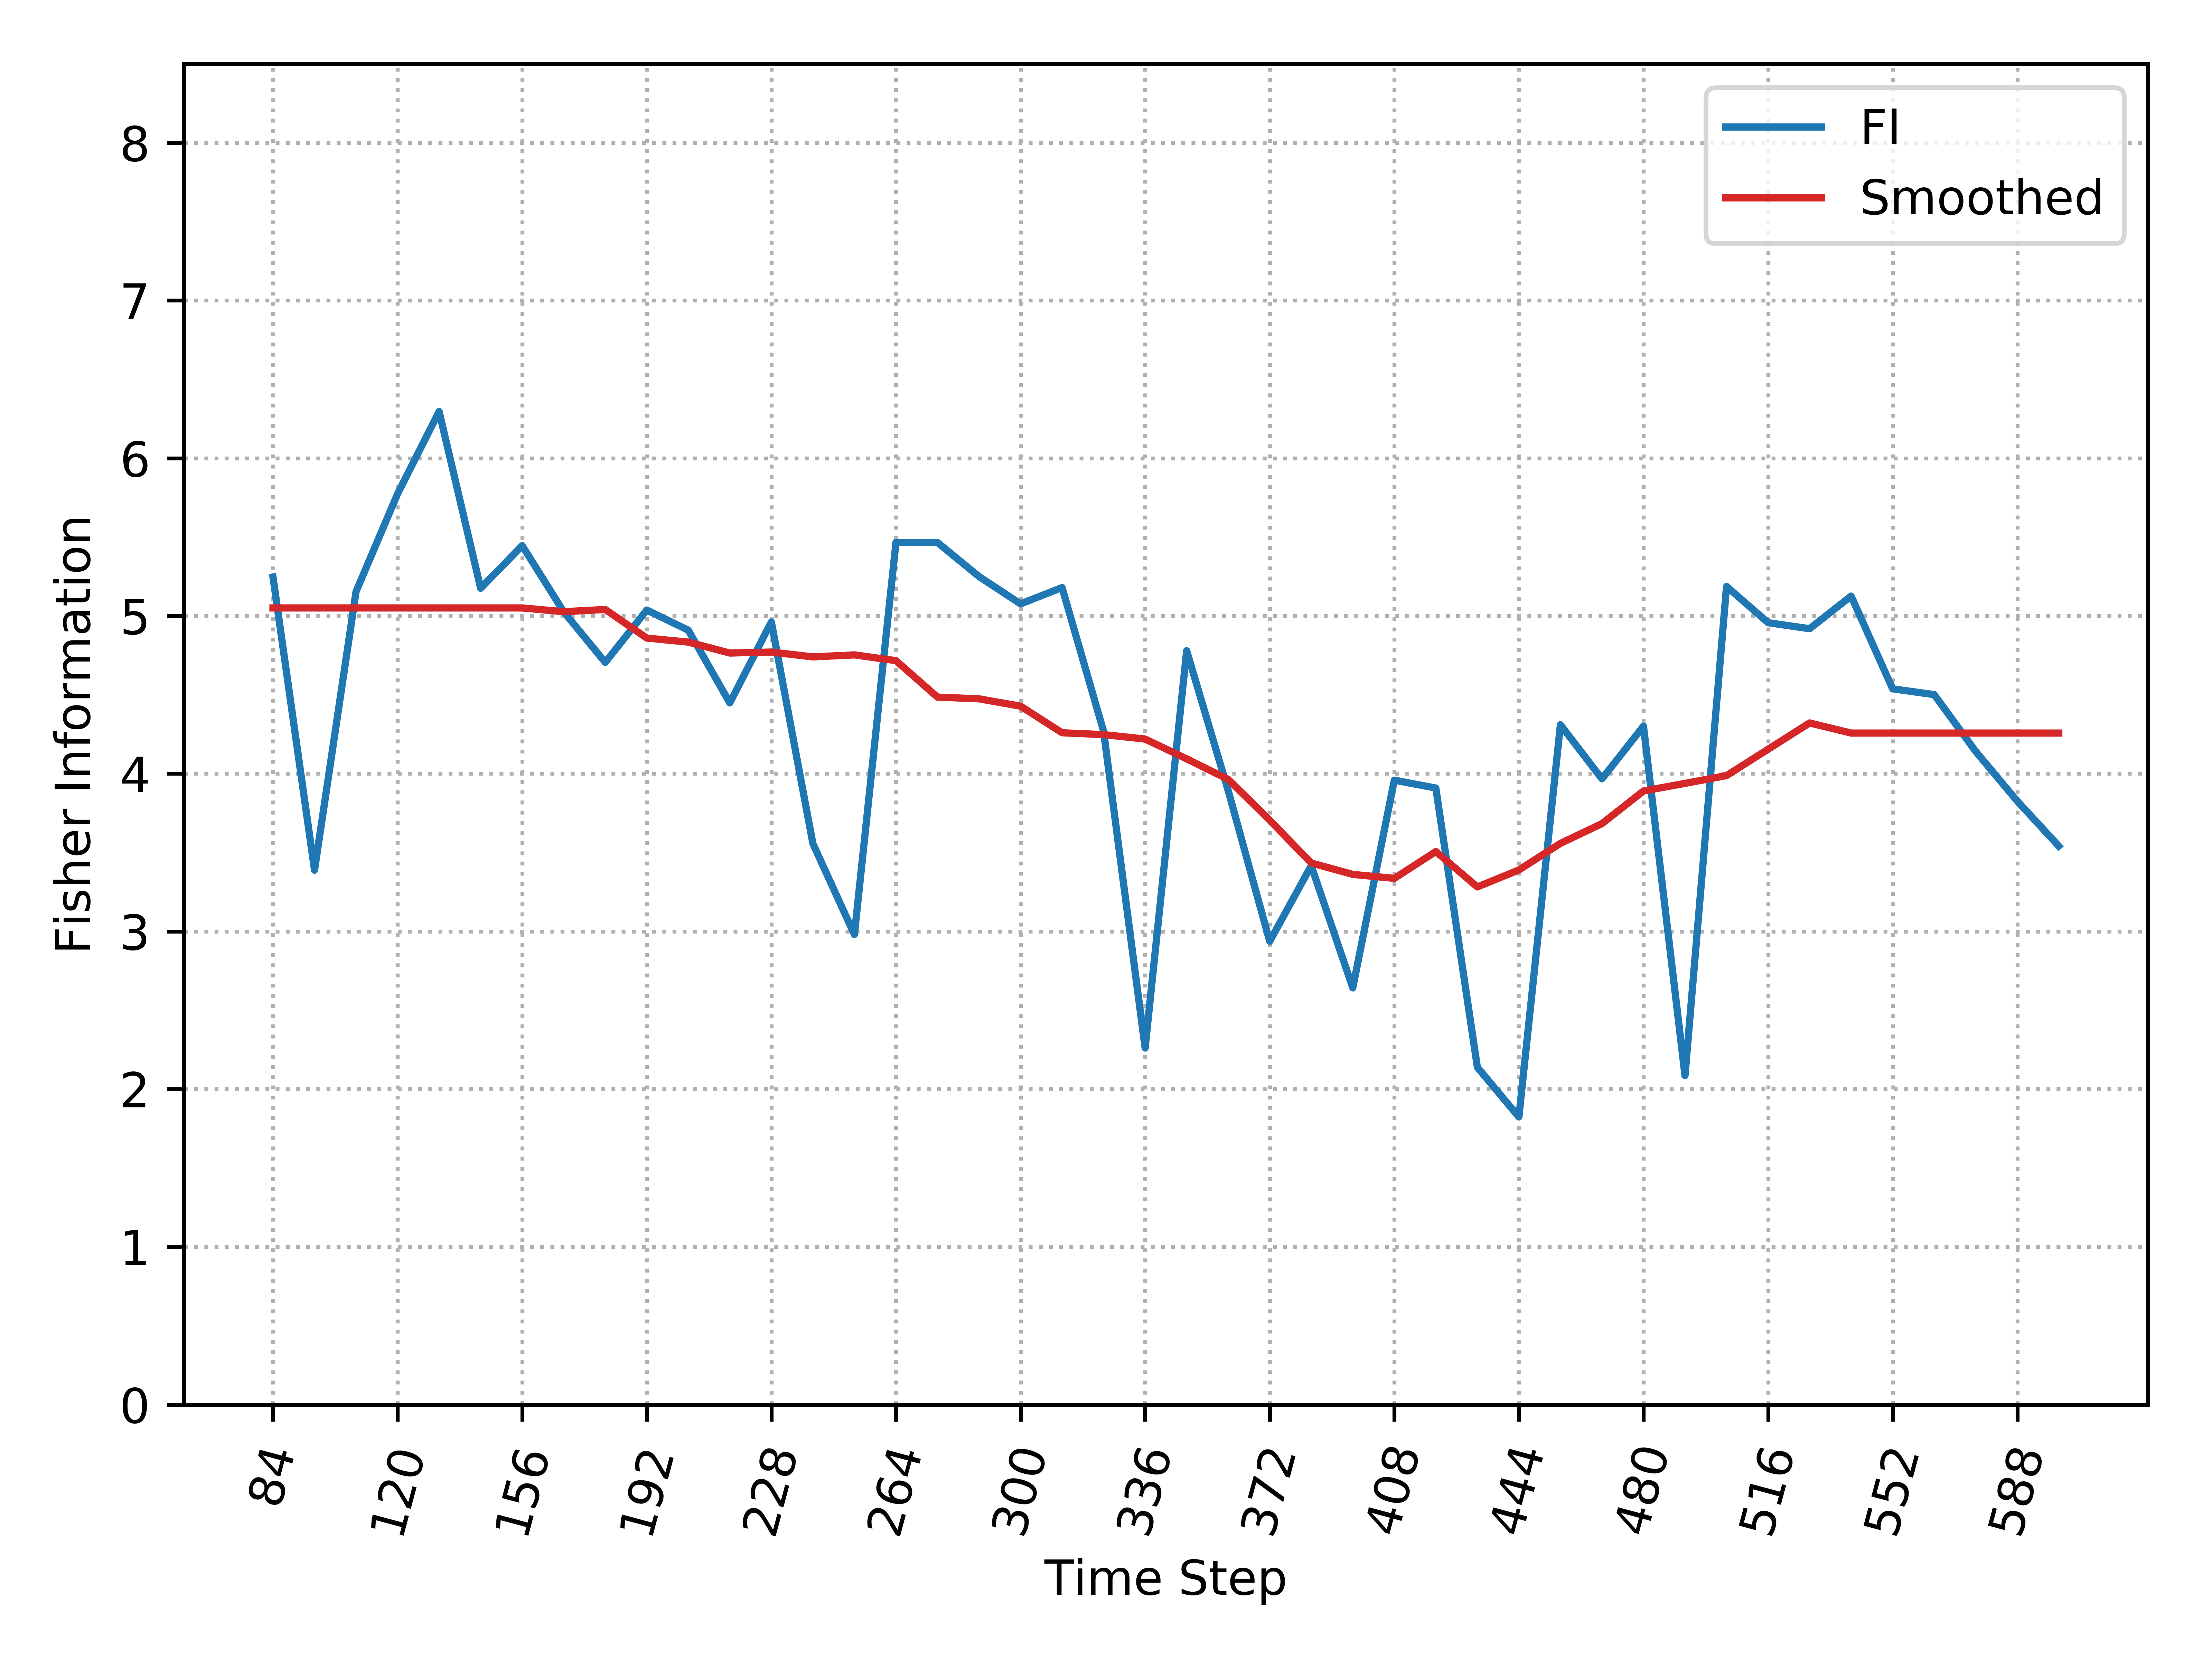

The data file committed next to this chart (first rows):
, Time_Step, FI, Smooth_FI
0, 84, 5.247, 5.051
1, 96, 3.388, 5.051
2, 108, 5.155, 5.051
3, 120, 5.775, 5.051
4, 132, 6.296, 5.051
5, 144, 5.176, 5.051
6, 156, 5.446, 5.051
7, 168, 5.026, 5.027
8, 180, 4.705, 5.041
9, 192, 5.037, 4.86
10, 204, 4.91, 4.834
11, 216, 4.449, 4.765
12, 228, 4.962, 4.771
13, 240, 3.557, 4.74
14, 252, 2.98, 4.753
15, 264, 5.466, 4.717
16, 276, 5.466, 4.485
17, 288, 5.25, 4.475
18, 300, 5.077, 4.428
19, 312, 5.18, 4.259
20, 324, 4.269, 4.248
21, 336, 2.26, 4.22
22, 348, 4.78, 4.094
23, 360, 3.893, 3.964
24, 372, 2.937, 3.705
25, 384, 3.416, 3.434
26, 396, 2.642, 3.361
27, 408, 3.959, 3.336
28, 420, 3.909, 3.506
29, 432, 2.138, 3.282
30, 444, 1.823, 3.39
31, 456, 4.31, 3.558
32, 468, 3.967, 3.683
33, 480, 4.301, 3.89
34, 492, 2.085, 3.939
35, 504, 5.187, 3.988
36, 516, 4.957, 4.155
37, 528, 4.919, 4.322
38, 540, 5.126, 4.258
39, 552, 4.538, 4.258
40, 564, 4.501, 4.258
41, 576, 4.141, 4.258
42, 588, 3.826, 4.258
43, 600, 3.541, 4.258
